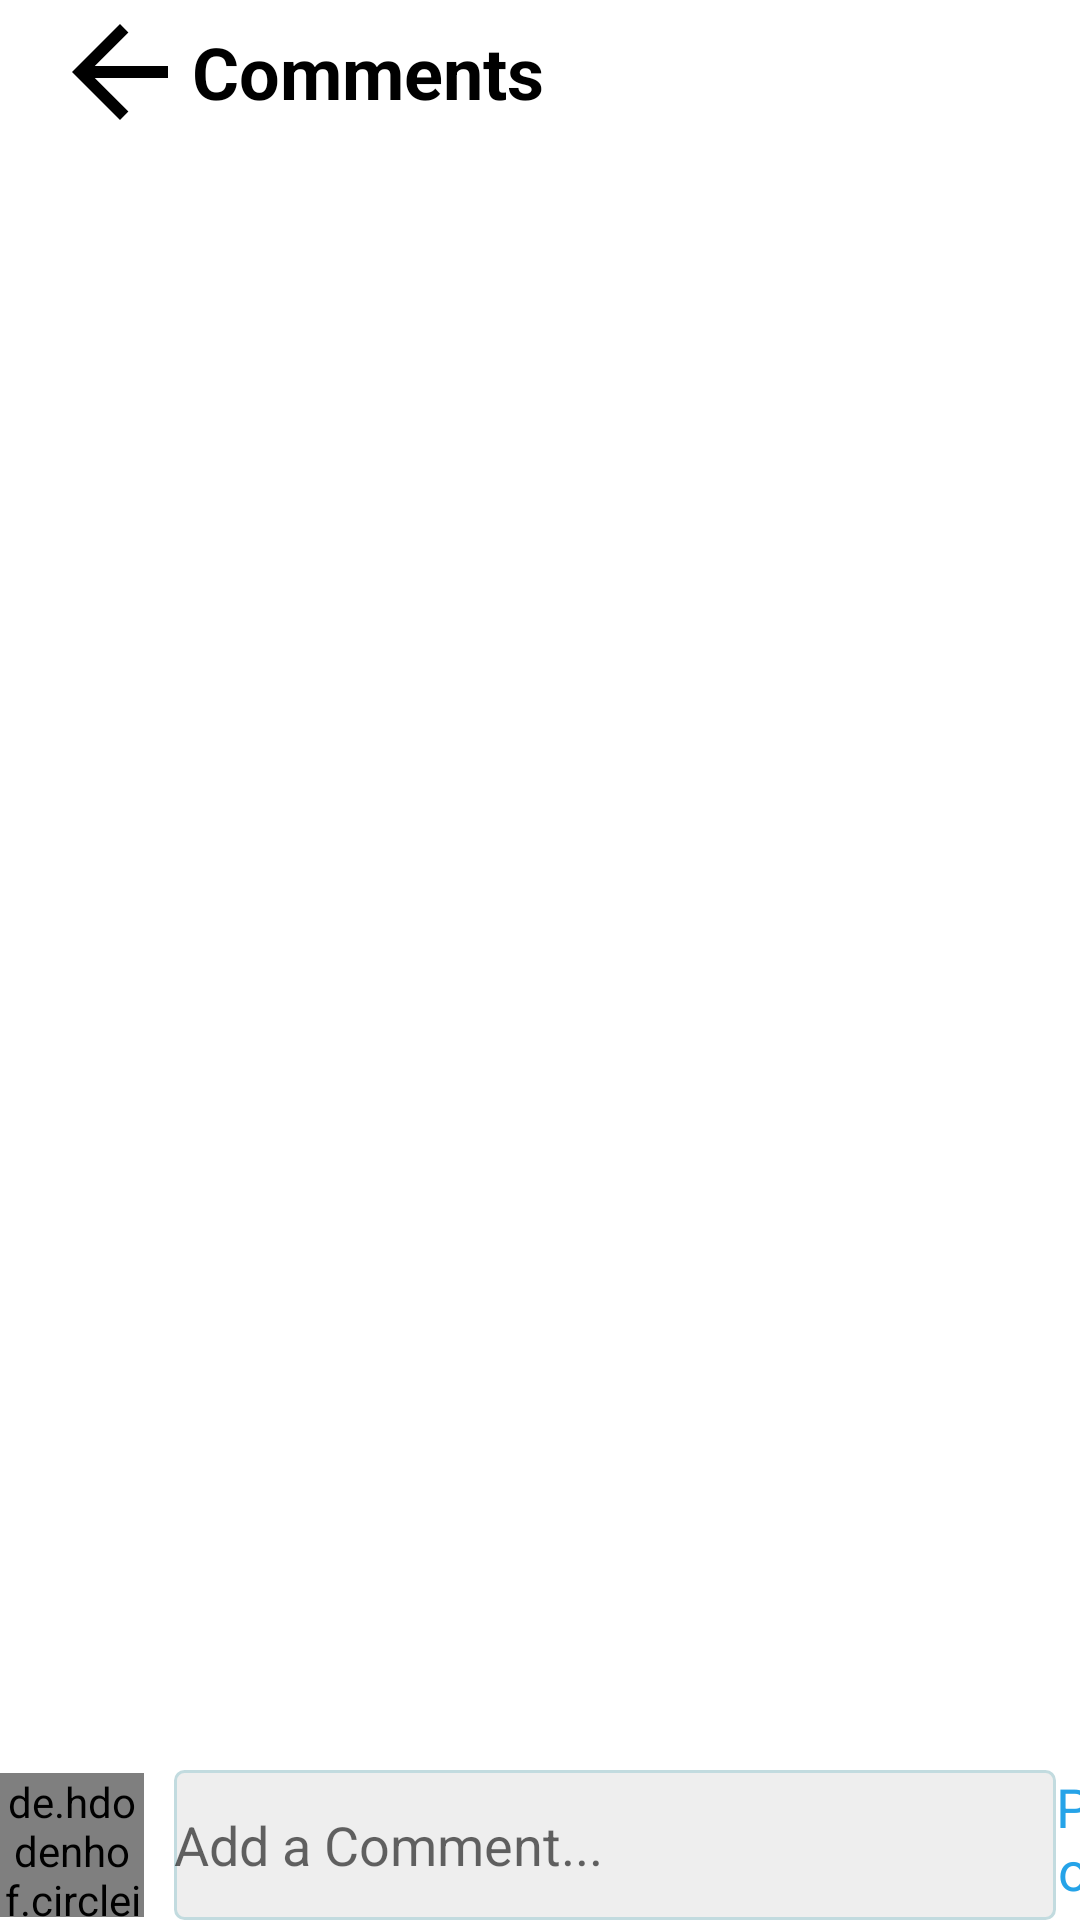

Android layout source for this screen:
<!-- AndroidManifest.xml: application theme Theme.InstagramClone -->
<!-- res/layout/activity_comment.xml -->
<?xml version="1.0" encoding="utf-8"?>
<RelativeLayout
    xmlns:android="http://schemas.android.com/apk/res/android"
    xmlns:app="http://schemas.android.com/apk/res-auto"
    xmlns:tools="http://schemas.android.com/tools"
    android:layout_width="match_parent"
    android:layout_height="match_parent"
    tools:context=".CommentActivity"
    android:orientation="vertical">


    <androidx.appcompat.widget.Toolbar
        android:layout_width="match_parent"
        android:layout_height="48dp"
        android:layout_alignParentTop="true"
        android:id="@+id/commentBar">

        <ImageView
            android:id="@+id/commentBack"
            android:layout_width="48dp"
            android:layout_height="48dp"
            app:srcCompat="?attr/homeAsUpIndicator"
            app:tint="@color/black" />

        <TextView
            android:layout_width="wrap_content"
            android:layout_height="wrap_content"
            android:foregroundGravity="center"
            android:gravity="center"
            android:text="Comments"
            android:textColor="@color/black"
            android:textSize="24dp"
            android:textStyle="bold" />
    </androidx.appcompat.widget.Toolbar>

    <androidx.recyclerview.widget.RecyclerView
        android:id="@+id/commentList"
        android:layout_width="match_parent"
        android:layout_height="match_parent"
        android:layout_below="@+id/commentBar"
        android:layout_above="@+id/commentLinear"

        tools:listitem="@layout/sample_comment">

    </androidx.recyclerview.widget.RecyclerView>

    <LinearLayout
        android:layout_width="match_parent"
        android:layout_height="50dp"
        android:orientation="horizontal"
        android:layout_alignParentBottom="true"
        android:id="@+id/commentLinear">

        <de.hdodenhof.circleimageview.CircleImageView
            android:id="@+id/commentProfile"
            android:layout_width="48dp"
            android:layout_height="48dp"
            android:layout_gravity="center"
            android:layout_marginRight="10dp"
            android:src="@drawable/avatar"
            />

    <EditText
        android:id="@+id/commentBox"
        android:layout_width="294dp"
        android:layout_height="50dp"
        android:background="@drawable/edit_text_background"
        android:inputType="textPersonName"
        android:hint="Add a Comment..."/>

        <TextView
            android:id="@+id/postComment"
            android:layout_width="wrap_content"
            android:layout_height="50dp"
            android:layout_gravity="right"
            android:gravity="center"
            android:text="Post"
            android:textColor="@color/blue"

            android:textSize="18dp" />
    </LinearLayout>


</RelativeLayout>
<!-- res/layout/sample_comment.xml (included above) -->
<?xml version="1.0" encoding="utf-8"?>
<LinearLayout xmlns:android="http://schemas.android.com/apk/res/android"
    android:layout_width="match_parent"
    android:layout_height="wrap_content"
    xmlns:tools="http://schemas.android.com/tools"
    android:orientation="horizontal"
    android:layout_marginTop="10dp">
    <de.hdodenhof.circleimageview.CircleImageView
        android:layout_width="48dp"
        android:layout_height="48dp"
        tools:src="@tools:sample/avatars"
        android:id="@+id/commentProfile"/>
    <LinearLayout
        android:layout_width="wrap_content"
        android:layout_height="wrap_content"
        android:orientation="horizontal">
    <TextView
        android:layout_width="wrap_content"
        android:layout_height="wrap_content"
        android:textStyle="bold"
        android:text="Sample Username"
        android:layout_marginLeft="8dp"
        android:textSize="15dp"
        android:textColor="@color/black"
        android:id="@+id/commentUsername"/>
    <TextView
        android:layout_width="wrap_content"
        android:layout_height="wrap_content"
        android:text="Sample Comment"
        android:layout_marginLeft="10dp"
        android:textSize="14dp"
        android:id="@+id/comment"
        android:textColor="@color/black"
        />
    </LinearLayout>

</LinearLayout>
<!-- resources referenced by this layout -->
<resources>
  <color name="black">#000000</color>
  <color name="blue">#25A3E8</color>
  <!-- drawable edit_text_background (drawable) -->
  <?xml version="1.0" encoding="utf-8"?>
  <shape xmlns:android="http://schemas.android.com/apk/res/android"
      android:shape="rectangle">
      <corners android:radius="3dp"/>
      <solid android:color="#eee"/>
          <stroke android:width="1dp"
              android:color="@color/ascent"/>
  </shape>
  <style name="Theme.InstagramClone" parent="Theme.MaterialComponents.DayNight.NoActionBar">
          
          <item name="colorPrimary">@color/purple_500</item>
          <item name="colorPrimaryVariant">@color/purple_700</item>
          <item name="colorOnPrimary">@color/white</item>
          
          <item name="colorSecondary">@color/teal_200</item>
          <item name="colorSecondaryVariant">@color/teal_700</item>
          <item name="colorOnSecondary">@color/black</item>
          
          <item name="android:statusBarColor" tools:targetApi="l">?attr/colorPrimaryVariant</item>
          
      </style>
  <color name="ascent">#c2dbdf</color>
  <color name="purple_500">#FF6200EE</color>
  <color name="purple_700">#FF3700B3</color>
  <color name="white">#ffffff</color>
  <color name="teal_200">#FF03DAC5</color>
  <color name="teal_700">#FF018786</color>
</resources>
